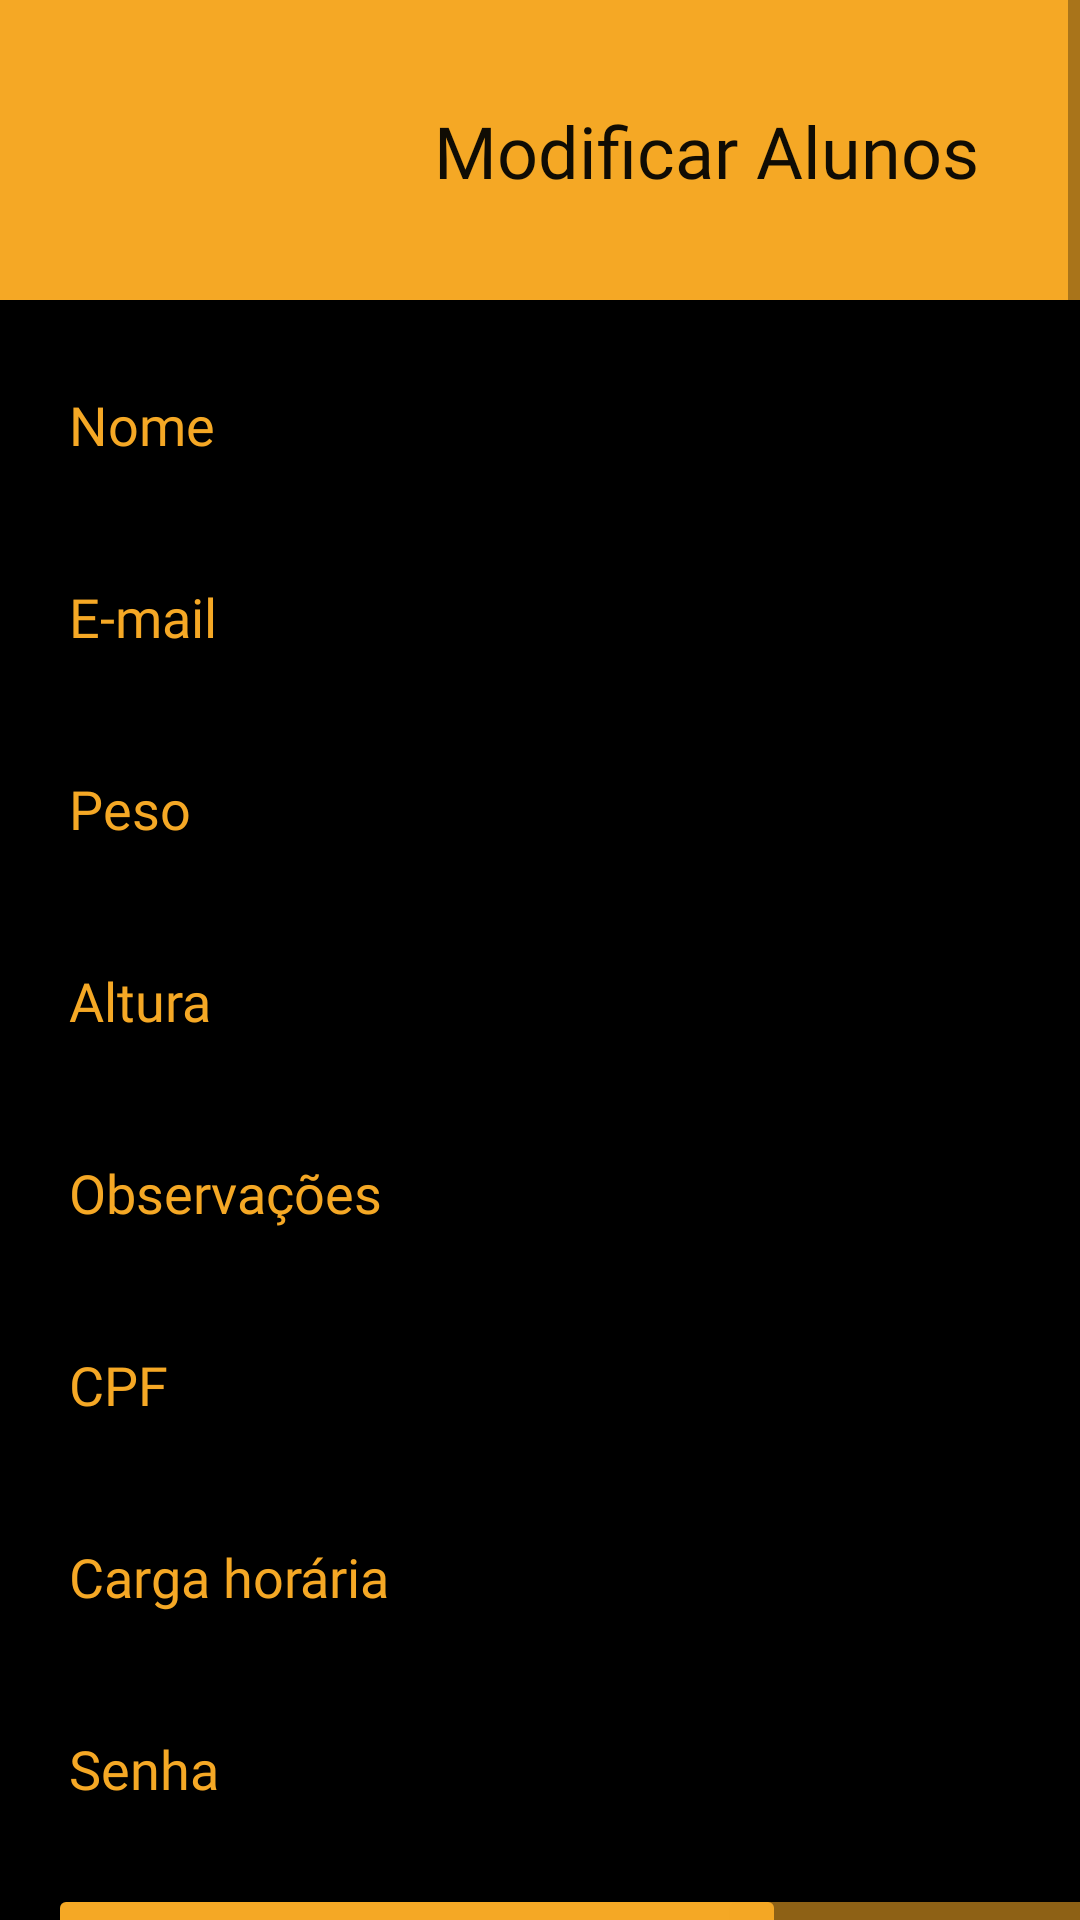

Android layout source for this screen:
<!-- AndroidManifest.xml: application theme Theme.Halterese20 -->
<!-- res/layout/tela_treinador_altera_dados_alunos.xml -->
<?xml version="1.0" encoding="utf-8"?>
<ScrollView
    xmlns:android="http://schemas.android.com/apk/res/android"
    xmlns:app="http://schemas.android.com/apk/res-auto"
    xmlns:tools="http://schemas.android.com/tools"
    android:layout_width="match_parent"
    android:layout_height="match_parent"
    android:fillViewport="true"

    >

    <androidx.constraintlayout.widget.ConstraintLayout
        android:layout_width="match_parent"
        android:layout_height="match_parent"
        android:background="@color/black">

        <EditText
            android:id="@+id/ptEmailAluno"
            android:layout_width="322dp"
            android:layout_height="48dp"
            android:layout_marginTop="16dp"
            android:ems="10"
            android:fontFamily="@font/roboto_light"
            android:hint="@string/DigiteEmail"
            android:inputType="number"
            android:textColor="@color/cor_principal"
            android:textColorHighlight="@color/cor_principal"
            android:textColorHint="@color/cor_principal"
            app:layout_constraintEnd_toEndOf="parent"
            app:layout_constraintStart_toStartOf="parent"
            app:layout_constraintTop_toBottomOf="@+id/ptNomeAluno" />

        <EditText
            android:id="@+id/pAlturaAluno"
            android:layout_width="322dp"
            android:layout_height="48dp"
            android:ems="10"
            android:layout_marginTop="16dp"
            android:fontFamily="@font/roboto_light"
            android:hint="@string/alunoAltura"
            android:inputType="number"
            android:textColor="@color/cor_principal"
            android:textColorHighlight="@color/cor_principal"
            android:textColorHint="@color/cor_principal"
            app:layout_constraintEnd_toEndOf="parent"
            app:layout_constraintStart_toStartOf="parent"
            app:layout_constraintTop_toBottomOf="@+id/ptPesoAluno" />

        <EditText
            android:id="@+id/ptPesoAluno"
            android:layout_width="322dp"
            android:layout_height="48dp"
            android:layout_marginTop="16dp"
            android:ems="10"
            android:fontFamily="@font/roboto_light"
            android:hint="@string/alunoPeso"
            android:inputType="number"
            android:textColor="@color/cor_principal"
            android:textColorHighlight="@color/cor_principal"
            android:textColorHint="@color/cor_principal"
            app:layout_constraintEnd_toEndOf="parent"
            app:layout_constraintStart_toStartOf="parent"
            app:layout_constraintTop_toBottomOf="@+id/ptEmailAluno" />

        <EditText
            android:id="@+id/ptCPFAluno"
            android:layout_width="322dp"
            android:layout_height="48dp"
            android:autofillHints=""
            android:ems="10"
            android:fontFamily="@font/roboto_light"
            android:layout_marginTop="16dp"
            android:hint="@string/CPFAluno"
            android:inputType="number"
            android:textColor="@color/cor_principal"
            android:textColorHighlight="@color/cor_principal"
            android:textColorHint="@color/cor_principal"
            app:layout_constraintEnd_toEndOf="parent"
            app:layout_constraintStart_toStartOf="parent"
            app:layout_constraintTop_toBottomOf="@+id/ptNecessidadesAluno" />

        <EditText
            android:id="@+id/ptNecessidadesAluno"
            android:layout_width="322dp"
            android:layout_height="48dp"
            android:ems="10"
            android:fontFamily="@font/roboto_light"
            android:layout_marginTop="16dp"
            android:hint="@string/OBSALuno"
            android:inputType="textLongMessage"
            android:textColor="@color/cor_principal"
            android:textColorHighlight="@color/cor_principal"
            android:textColorHint="@color/cor_principal"
            app:layout_constraintEnd_toEndOf="parent"
            app:layout_constraintStart_toStartOf="parent"
            app:layout_constraintTop_toBottomOf="@+id/pAlturaAluno" />

        <EditText
            android:id="@+id/ptCargaHoraria"
            android:layout_width="322dp"
            android:layout_height="48dp"
            android:ems="10"
            android:fontFamily="@font/roboto_light"
            android:hint="@string/CargaHoraria"
            android:inputType="number"
            android:layout_marginTop="16dp"
            android:textColor="@color/cor_principal"
            android:textColorHighlight="@color/cor_principal"
            android:textColorHint="@color/cor_principal"
            app:layout_constraintEnd_toEndOf="parent"
            app:layout_constraintStart_toStartOf="parent"
            app:layout_constraintTop_toBottomOf="@+id/ptCPFAluno" />

        <EditText
            android:id="@+id/ptSenhaAluno"
            android:layout_width="322dp"
            android:layout_height="48dp"
            android:ems="10"
            android:fontFamily="@font/roboto_light"
            android:hint="@string/SenhaAluno"
            android:layout_marginTop="16dp"
            android:inputType="textPassword"
            android:textColor="@color/cor_principal"
            android:textColorHighlight="@color/cor_principal"
            android:textColorHint="@color/cor_principal"
            app:layout_constraintEnd_toEndOf="parent"
            app:layout_constraintStart_toStartOf="parent"
            app:layout_constraintTop_toBottomOf="@+id/ptCargaHoraria" />

        <EditText
            android:id="@+id/ptNomeAluno"
            android:layout_width="322dp"
            android:layout_height="48dp"
            android:layout_marginTop="16dp"
            android:ems="10"
            android:fontFamily="@font/roboto_light"
            android:hint="@string/addAlunoNome"
            android:inputType="textPersonName"
            android:shadowColor="@color/cor3"
            android:textColor="@color/cor_principal"
            android:textColorHighlight="@color/cor_principal"
            android:textColorHint="@color/cor_principal"
            android:textColorLink="@color/cor3"
            app:layout_constraintEnd_toEndOf="parent"
            app:layout_constraintStart_toStartOf="parent"
            app:layout_constraintTop_toBottomOf="@+id/bottomAppBar"
            tools:ignore="TouchTargetSizeCheck" />

        <Button
            android:id="@+id/btModificarDadosDoAluno"
            android:layout_width="246dp"
            android:layout_height="82dp"
            android:layout_marginStart="16dp"
            android:layout_marginLeft="16dp"
            android:fontFamily="@font/roboto"
            android:text="@string/ModificarDadosDoAluno"
            android:layout_marginTop="16dp"
            android:textColor="@color/black"
            android:textSize="18sp"
            android:textStyle="bold"
            app:backgroundTint="@color/cor_principal"
            app:cornerRadius="10dp"
            app:layout_constraintStart_toStartOf="parent"
            app:layout_constraintTop_toBottomOf="@+id/ptSenhaAluno" />

        <Button
            android:id="@+id/btExcluirAluno"
            android:layout_width="128dp"
            android:layout_height="82dp"
            android:layout_marginEnd="16dp"
            android:layout_marginRight="16dp"
            android:fontFamily="@font/roboto"
            android:text="@string/ExcluirAluno"
            android:textColor="@color/black"
            android:layout_marginTop="16dp"
            android:textSize="18sp"
            android:textStyle="bold"
            app:backgroundTint="@color/cor_principal_mais_escura"
            app:cornerRadius="10dp"
            app:layout_constraintEnd_toEndOf="parent"
            app:layout_constraintStart_toEndOf="@+id/btModificarDadosDoAluno"
            app:layout_constraintTop_toBottomOf="@+id/ptSenhaAluno" />

        <com.google.android.material.bottomappbar.BottomAppBar
            android:id="@+id/bottomAppBar"
            style="@style/Widget.MaterialComponents.BottomAppBar.Colored"
            android:layout_width="match_parent"
            android:layout_height="100dp"
            android:layout_gravity="bottom"
            app:backgroundTint="@color/cor_principal"
            app:layout_constraintEnd_toEndOf="parent"
            app:layout_constraintStart_toStartOf="parent"
            app:layout_constraintTop_toTopOf="parent"
            tools:ignore="BottomAppBar" />

        <ImageView
            android:id="@+id/imageView3"
            android:layout_width="95dp"
            android:layout_height="90dp"
            android:layout_marginStart="16dp"
            android:layout_marginLeft="16dp"
            android:layout_marginTop="8dp"
            app:layout_constraintStart_toStartOf="@+id/bottomAppBar"
            app:layout_constraintTop_toTopOf="parent"
            app:srcCompat="@drawable/dumbell" />

        <TextView
            android:id="@+id/textView"
            android:layout_width="wrap_content"
            android:layout_height="wrap_content"
            android:fontFamily="@font/roboto"
            android:text="Modificar Alunos"
            android:textColor="@color/escura"
            android:textSize="24sp"
            app:layout_constraintBottom_toBottomOf="@+id/bottomAppBar"
            app:layout_constraintEnd_toEndOf="@+id/bottomAppBar"
            app:layout_constraintStart_toEndOf="@+id/imageView3"
            app:layout_constraintTop_toTopOf="parent" />

    </androidx.constraintlayout.widget.ConstraintLayout>
</ScrollView>
<!-- resources referenced by this layout -->
<resources>
  <color name="black">#FF000000</color>
  <color name="cor3">#0051A8</color>
  <color name="cor_principal">#F5A825</color>
  <color name="cor_principal_mais_escura">#94F5A825</color>
  <color name="escura">#100C04</color>
  <string name="CPFAluno">CPF</string>
  <string name="CargaHoraria">Carga horária</string>
  <string name="DigiteEmail">E-mail</string>
  <string name="ExcluirAluno">Excluir Aluno</string>
  <string name="ModificarDadosDoAluno">Modificar Dados Do Aluno</string>
  <string name="OBSALuno">Observações</string>
  <string name="SenhaAluno">Senha</string>
  <string name="addAlunoNome">Nome</string>
  <string name="alunoAltura">Altura</string>
  <string name="alunoPeso">Peso</string>
  <style name="Theme.Halterese20" parent="Theme.MaterialComponents.DayNight.NoActionBar">
          
          <item name="colorPrimary">@color/purple_500</item>
          <item name="colorPrimaryVariant">@color/purple_700</item>
          <item name="colorOnPrimary">@color/white</item>
          
          <item name="colorSecondary">@color/teal_200</item>
          <item name="colorSecondaryVariant">@color/teal_700</item>
          <item name="colorOnSecondary">@color/black</item>
          
          <item name="android:statusBarColor" tools:targetApi="l">?attr/colorPrimaryVariant</item>
          <item name="windowNoTitle">true</item>
          <item name="windowActionBar">false</item>
          
      </style>
  <color name="purple_500">#FF6200EE</color>
  <color name="purple_700">#FF3700B3</color>
  <color name="white">#FFFFFFFF</color>
  <color name="teal_200">#FF03DAC5</color>
  <color name="teal_700">#FF018786</color>
</resources>
